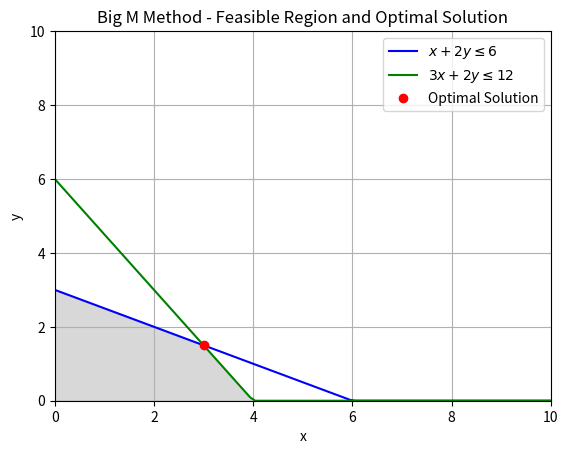

Write the Python code that produced this figure.
# Q2:Write python code to implement Big M Method

import numpy as np
import matplotlib.pyplot as plt

# Coefficients of the objective function
c = np.array([-3, -5])

# Coefficients of constraints
A = np.array([
    [1, 2],
    [3, 2]
])
b = np.array([6, 12])

# Plot constraints
x = np.linspace(0, 10, 100)

# Constraint 1: x + 2y <= 6 → y <= (6 - x)/2
y1 = (6 - x) / 2
y1 = np.maximum(0, y1)

# Constraint 2: 3x + 2y <= 12 → y <= (12 - 3x)/2
y2 = (12 - 3*x) / 2
y2 = np.maximum(0, y2)

# Plot lines
plt.plot(x, y1, label=r'$x + 2y \leq 6$', color='blue')
plt.plot(x, y2, label=r'$3x + 2y \leq 12$', color='green')

# Shaded feasible region
plt.fill_between(x, 0, np.minimum(y1, y2), color='gray', alpha=0.3)

# Solve using Big M Method (Simplified Example)
def big_m_method(c, A, b):
    from scipy.optimize import linprog
    res = linprog(c, A_ub=A, b_ub=b, bounds=(0, None), method='highs')
    return res

result = big_m_method(c, A, b)

if result.success:
    plt.plot(result.x[0], result.x[1], 'ro', label='Optimal Solution')
    print("Optimal Solution:", result.x)
    print("Optimal Value:", -result.fun)
else:
    print("No feasible solution found.")

# Plot Settings
plt.xlim(0, 10)
plt.ylim(0, 10)
plt.xlabel('x')
plt.ylabel('y')
plt.title('Big M Method - Feasible Region and Optimal Solution')
plt.legend()
plt.grid(True)
plt.show()
